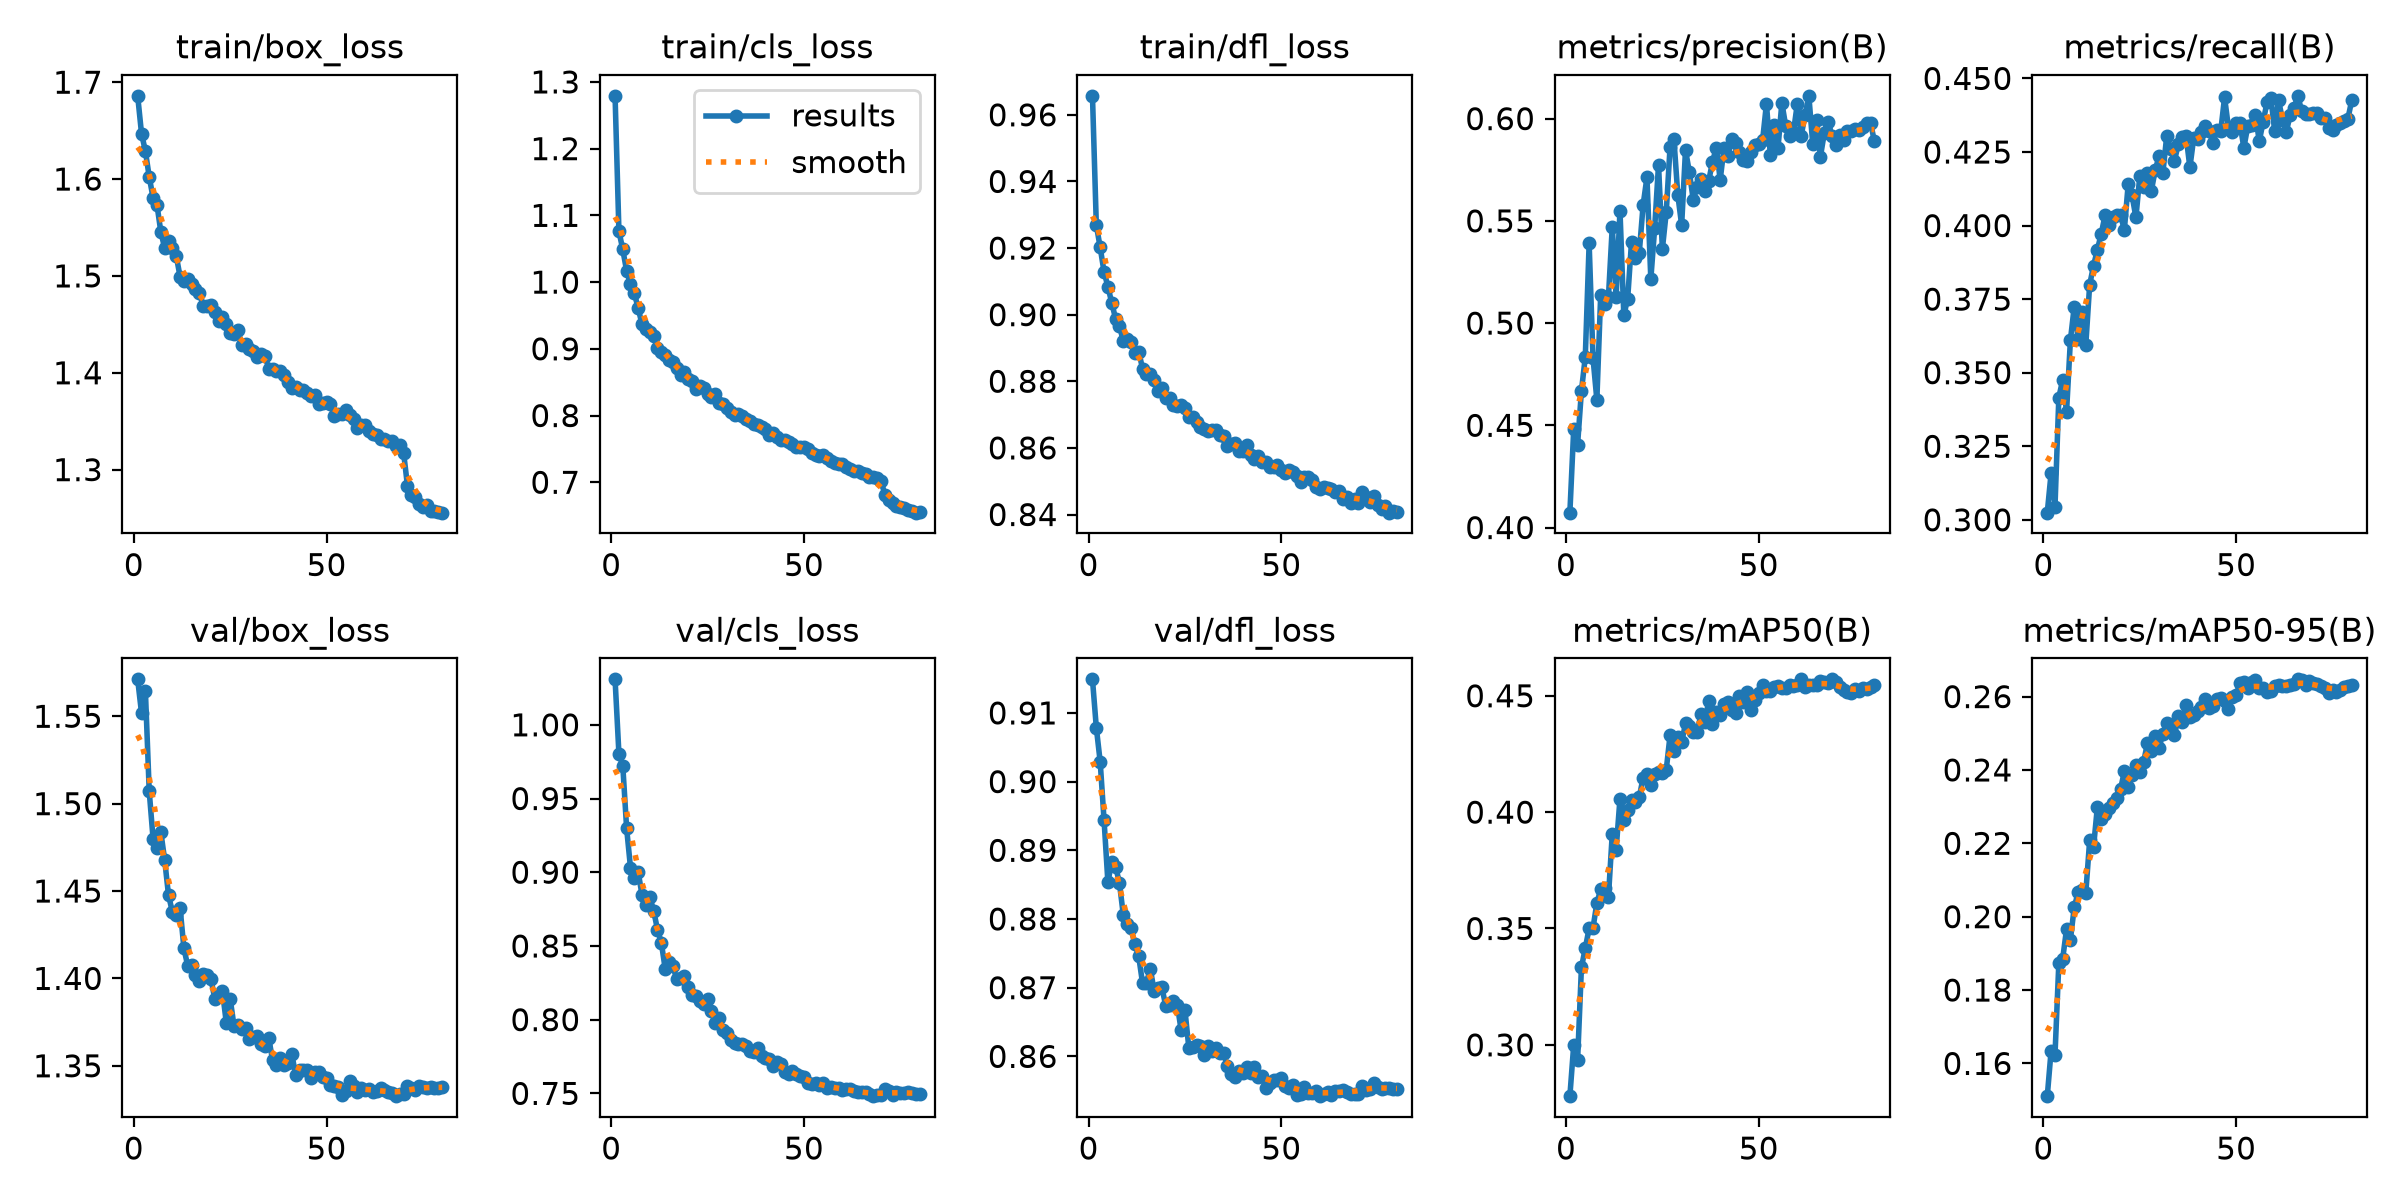

Data behind this chart, as committed beside it:
epoch, time, train/box_loss, train/cls_loss, train/dfl_loss, metrics/precision(B), metrics/recall(B), metrics/mAP50(B), metrics/mAP50-95(B), val/box_loss, val/cls_loss, val/dfl_loss, lr/pg0, lr/pg1, lr/pg2
1, 110.3, 1.686, 1.279, 0.9657, 0.4073, 0.3024, 0.2779, 0.1511, 1.571, 1.031, 0.9149, 0.0002773, 0.0002773, 0.0002773
2, 218.5, 1.647, 1.076, 0.9269, 0.4482, 0.3159, 0.2999, 0.1635, 1.552, 0.9804, 0.9079, 0.0005481, 0.0005481, 0.0005481
3, 327.3, 1.629, 1.049, 0.9202, 0.4405, 0.3044, 0.2933, 0.1622, 1.565, 0.9723, 0.9029, 0.000812, 0.000812, 0.000812
4, 436.8, 1.602, 1.017, 0.9129, 0.4668, 0.3416, 0.3333, 0.1874, 1.507, 0.9297, 0.8944, 0.0008021, 0.0008021, 0.0008021
5, 547.1, 1.581, 0.9967, 0.9084, 0.4834, 0.3476, 0.3415, 0.1885, 1.48, 0.9032, 0.8854, 0.0007918, 0.0007918, 0.0007918
6, 658.1, 1.574, 0.9834, 0.9036, 0.539, 0.3367, 0.3501, 0.1966, 1.475, 0.8959, 0.8883, 0.0007815, 0.0007815, 0.0007815
7, 769.6, 1.546, 0.9607, 0.8988, 0.483, 0.361, 0.3502, 0.1938, 1.484, 0.9, 0.8876, 0.0007711, 0.0007711, 0.0007711
8, 880.8, 1.529, 0.9366, 0.8967, 0.4625, 0.3725, 0.3609, 0.2026, 1.468, 0.8845, 0.8852, 0.0007608, 0.0007608, 0.0007608
9, 992.7, 1.536, 0.9295, 0.892, 0.5139, 0.3616, 0.3668, 0.2066, 1.448, 0.878, 0.8806, 0.0007505, 0.0007505, 0.0007505
10, 1105, 1.529, 0.9245, 0.8926, 0.5093, 0.3707, 0.3676, 0.2072, 1.438, 0.8833, 0.8793, 0.0007402, 0.0007402, 0.0007402
11, 1217, 1.521, 0.9189, 0.8917, 0.5125, 0.3596, 0.3634, 0.2065, 1.436, 0.874, 0.8786, 0.0007299, 0.0007299, 0.0007299
12, 1328, 1.499, 0.9017, 0.8885, 0.5471, 0.3799, 0.3907, 0.2208, 1.44, 0.8611, 0.8764, 0.0007196, 0.0007196, 0.0007196
13, 1439, 1.494, 0.8954, 0.8888, 0.5128, 0.3863, 0.3839, 0.2189, 1.417, 0.8522, 0.8746, 0.0007093, 0.0007093, 0.0007093
14, 1551, 1.497, 0.8907, 0.8838, 0.555, 0.3918, 0.4057, 0.2299, 1.407, 0.8346, 0.8706, 0.000699, 0.000699, 0.000699
15, 1663, 1.491, 0.8838, 0.8822, 0.5038, 0.3972, 0.3966, 0.2266, 1.408, 0.8391, 0.8707, 0.0006887, 0.0006887, 0.0006887
16, 1776, 1.486, 0.8807, 0.8823, 0.512, 0.4036, 0.4009, 0.228, 1.402, 0.8364, 0.8727, 0.0006784, 0.0006784, 0.0006784
17, 1887, 1.482, 0.8715, 0.8805, 0.5399, 0.4002, 0.4051, 0.2297, 1.398, 0.8275, 0.8696, 0.0006681, 0.0006681, 0.0006681
18, 2000, 1.469, 0.8609, 0.8771, 0.5317, 0.4028, 0.4043, 0.231, 1.402, 0.828, 0.87, 0.0006578, 0.0006578, 0.0006578
19, 2112, 1.469, 0.8646, 0.878, 0.5343, 0.4035, 0.4064, 0.2323, 1.402, 0.8296, 0.87, 0.0006474, 0.0006474, 0.0006474
20, 2225, 1.47, 0.8544, 0.8749, 0.5577, 0.4035, 0.4148, 0.2347, 1.4, 0.822, 0.8674, 0.0006371, 0.0006371, 0.0006371
21, 2337, 1.462, 0.8518, 0.875, 0.5713, 0.3986, 0.4166, 0.2396, 1.388, 0.8166, 0.8675, 0.0006268, 0.0006268, 0.0006268
22, 2448, 1.453, 0.8404, 0.8728, 0.5215, 0.4141, 0.4115, 0.2352, 1.391, 0.816, 0.8681, 0.0006165, 0.0006165, 0.0006165
23, 2560, 1.457, 0.8449, 0.8726, 0.5465, 0.4102, 0.4166, 0.2386, 1.393, 0.8129, 0.8675, 0.0006062, 0.0006062, 0.0006062
24, 2672, 1.45, 0.8412, 0.8728, 0.5774, 0.4028, 0.4173, 0.2414, 1.374, 0.8104, 0.8638, 0.0005959, 0.0005959, 0.0005959
25, 2784, 1.441, 0.8318, 0.872, 0.5363, 0.4168, 0.4167, 0.2393, 1.388, 0.8141, 0.8667, 0.0005856, 0.0005856, 0.0005856
26, 2896, 1.44, 0.828, 0.8693, 0.5541, 0.4133, 0.4182, 0.2422, 1.373, 0.8056, 0.8613, 0.0005753, 0.0005753, 0.0005753
27, 3008, 1.444, 0.832, 0.8692, 0.5863, 0.4178, 0.433, 0.2474, 1.373, 0.7974, 0.8613, 0.000565, 0.000565, 0.000565
28, 3120, 1.429, 0.819, 0.8678, 0.5898, 0.4118, 0.4265, 0.2453, 1.371, 0.8009, 0.8616, 0.0005547, 0.0005547, 0.0005547
29, 3232, 1.43, 0.8167, 0.8664, 0.5627, 0.4188, 0.4321, 0.2493, 1.372, 0.7928, 0.8615, 0.0005444, 0.0005444, 0.0005444
30, 3345, 1.425, 0.8115, 0.8658, 0.5479, 0.4236, 0.4299, 0.2461, 1.365, 0.7907, 0.8603, 0.0005341, 0.0005341, 0.0005341
31, 3457, 1.423, 0.8051, 0.865, 0.5846, 0.4179, 0.4381, 0.2499, 1.366, 0.7864, 0.8615, 0.0005237, 0.0005237, 0.0005237
32, 3569, 1.416, 0.8004, 0.8653, 0.5738, 0.4306, 0.4368, 0.2529, 1.367, 0.7844, 0.8608, 0.0005134, 0.0005134, 0.0005134
33, 3681, 1.419, 0.8021, 0.8655, 0.5604, 0.4261, 0.4346, 0.2507, 1.362, 0.7832, 0.8613, 0.0005031, 0.0005031, 0.0005031
34, 3794, 1.418, 0.7989, 0.8639, 0.5665, 0.4219, 0.4343, 0.2495, 1.361, 0.7834, 0.8605, 0.0004928, 0.0004928, 0.0004928
35, 3906, 1.404, 0.7946, 0.8635, 0.5705, 0.4278, 0.442, 0.2546, 1.366, 0.782, 0.8604, 0.0004825, 0.0004825, 0.0004825
36, 4017, 1.404, 0.7925, 0.8606, 0.5648, 0.4302, 0.4386, 0.253, 1.353, 0.779, 0.8586, 0.0004722, 0.0004722, 0.0004722
37, 4129, 1.402, 0.7868, 0.8613, 0.5693, 0.4306, 0.4476, 0.2578, 1.351, 0.7783, 0.8574, 0.0004619, 0.0004619, 0.0004619
38, 4241, 1.402, 0.7854, 0.8616, 0.5789, 0.4198, 0.4379, 0.2544, 1.355, 0.7809, 0.857, 0.0004516, 0.0004516, 0.0004516
39, 4354, 1.398, 0.7824, 0.8592, 0.5858, 0.4298, 0.443, 0.255, 1.351, 0.7751, 0.8578, 0.0004413, 0.0004413, 0.0004413
40, 4465, 1.391, 0.7799, 0.8591, 0.5701, 0.4294, 0.4417, 0.2561, 1.352, 0.7742, 0.8576, 0.000431, 0.000431, 0.000431
41, 4577, 1.384, 0.7712, 0.8607, 0.5858, 0.4319, 0.4466, 0.257, 1.357, 0.773, 0.8585, 0.0004207, 0.0004207, 0.0004207
42, 4688, 1.385, 0.7738, 0.858, 0.5817, 0.4338, 0.4472, 0.2594, 1.345, 0.7685, 0.8576, 0.0004104, 0.0004104, 0.0004104
43, 4799, 1.382, 0.7672, 0.8567, 0.5901, 0.432, 0.4441, 0.2569, 1.348, 0.7713, 0.8585, 0.0004, 0.0004, 0.0004
44, 4911, 1.382, 0.7633, 0.8577, 0.5881, 0.4282, 0.4428, 0.2575, 1.347, 0.77, 0.857, 0.0003897, 0.0003897, 0.0003897
45, 5023, 1.379, 0.763, 0.8559, 0.5835, 0.4326, 0.4501, 0.2593, 1.348, 0.7648, 0.8572, 0.0003794, 0.0003794, 0.0003794
46, 5135, 1.376, 0.7602, 0.8558, 0.5798, 0.432, 0.4472, 0.2595, 1.343, 0.7632, 0.8554, 0.0003691, 0.0003691, 0.0003691
47, 5246, 1.377, 0.7579, 0.8541, 0.5794, 0.4436, 0.4518, 0.2587, 1.346, 0.7649, 0.8561, 0.0003588, 0.0003588, 0.0003588
48, 5358, 1.368, 0.753, 0.8542, 0.5837, 0.4333, 0.4438, 0.2567, 1.347, 0.7632, 0.8565, 0.0003485, 0.0003485, 0.0003485
49, 5470, 1.369, 0.7524, 0.8547, 0.5871, 0.4317, 0.448, 0.2598, 1.344, 0.762, 0.8565, 0.0003382, 0.0003382, 0.0003382
50, 5582, 1.37, 0.7527, 0.8533, 0.5874, 0.4349, 0.4512, 0.2605, 1.343, 0.7611, 0.8568, 0.0003279, 0.0003279, 0.0003279
51, 5694, 1.368, 0.7493, 0.8526, 0.5894, 0.4348, 0.4548, 0.2636, 1.339, 0.7568, 0.8557, 0.0003176, 0.0003176, 0.0003176
52, 5806, 1.355, 0.7446, 0.8535, 0.6072, 0.4264, 0.4523, 0.264, 1.338, 0.7562, 0.8554, 0.0003073, 0.0003073, 0.0003073
53, 5918, 1.358, 0.7415, 0.8528, 0.5824, 0.4337, 0.4519, 0.2623, 1.338, 0.7567, 0.8558, 0.000297, 0.000297, 0.000297
54, 6030, 1.358, 0.7395, 0.8516, 0.5971, 0.4342, 0.4537, 0.2641, 1.333, 0.7555, 0.8544, 0.0002867, 0.0002867, 0.0002867
55, 6142, 1.361, 0.7412, 0.8498, 0.5857, 0.4374, 0.4543, 0.2645, 1.336, 0.7568, 0.8546, 0.0002763, 0.0002763, 0.0002763
56, 6254, 1.356, 0.7361, 0.8513, 0.6077, 0.4287, 0.4535, 0.2623, 1.341, 0.7537, 0.8556, 0.000266, 0.000266, 0.000266
57, 6366, 1.352, 0.7326, 0.8513, 0.5963, 0.4352, 0.4535, 0.2622, 1.338, 0.7544, 0.8546, 0.0002557, 0.0002557, 0.0002557
58, 6478, 1.342, 0.7287, 0.8502, 0.5917, 0.4419, 0.4548, 0.2613, 1.335, 0.7538, 0.8547, 0.0002454, 0.0002454, 0.0002454
59, 6590, 1.346, 0.7272, 0.8482, 0.5934, 0.4435, 0.4544, 0.2616, 1.337, 0.7533, 0.855, 0.0002351, 0.0002351, 0.0002351
60, 6702, 1.346, 0.728, 0.8476, 0.6071, 0.4322, 0.4548, 0.2629, 1.336, 0.7522, 0.8542, 0.0002248, 0.0002248, 0.0002248
... 20 more rows
